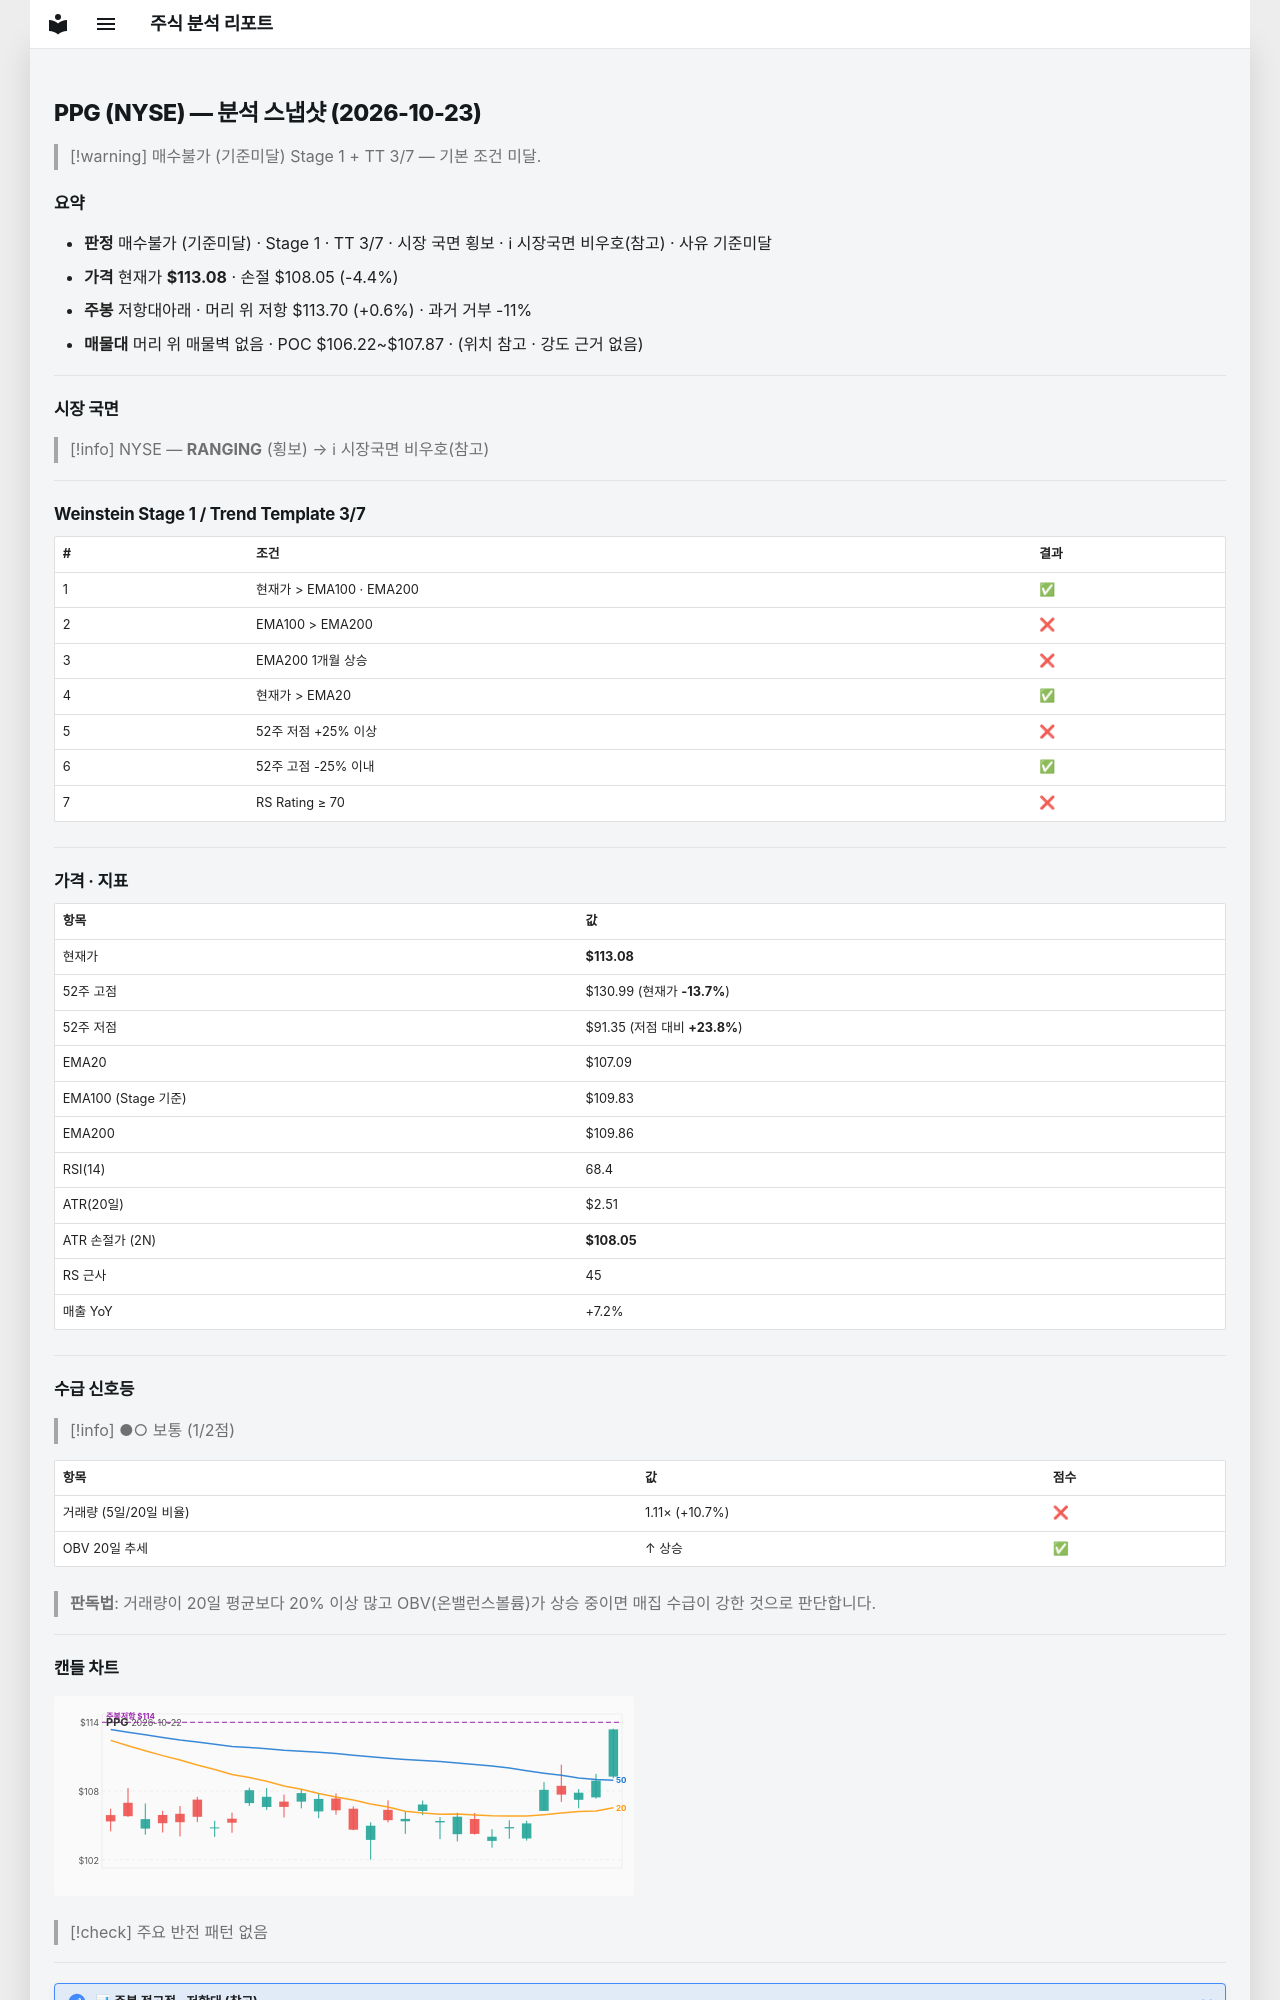

repository: soloandco/stock-reports · page: snapshots/PPG-2026-10-23/index.html · generator: mkdocs

---
type: analysis-snapshot
title: PPG 분석 스냅샷
ticker: PPG
market: NYSE
created: 2026-10-23
updated: 2026-10-23
bar-date: 2026-10-22
verdict: 매수불가
verdict-reason: 기준미달
real-rr: 0.12
sma50-gap-pct: 5.6
weekly-position: 저항대아래
weekly-overhead-price: 113.70
weekly-overhead-pct: 0.6
stage: 1
trend-template-score: 3
tt-max: 7
ma-set: ema-20-100-200
price: 113.08000183105469
stop-price: 108.0516702709163
market-regime: RANGING
supply-demand-score: 1/2
supply-demand-label: 보통
status: tracking
tags:
  - stock-agent
  - watchlist
  - PPG
  - analysis
related:
  - "[[analysis-template]]"
---

# PPG (NYSE) — 분석 스냅샷 (2026-10-23)

> [!warning] 매수불가 (기준미달)
> Stage 1 + TT 3/7 — 기본 조건 미달.

## 요약

- **판정** 매수불가 (기준미달) · Stage 1 · TT 3/7 · 시장 국면 횡보 · ℹ 시장국면 비우호(참고) · 사유 기준미달
- **가격** 현재가 **$113.08** · 손절 $108.05 (-4.4%)
- **주봉** 저항대아래 · 머리 위 저항 $113.70 (+0.6%) · 과거 거부 -11%
- **매물대** 머리 위 매물벽 없음 · POC $106.22~$107.87 · (위치 참고 · 강도 근거 없음)

---

## 시장 국면

> [!info] NYSE — **RANGING** (횡보) → ℹ 시장국면 비우호(참고)

---

## Weinstein Stage 1 / Trend Template 3/7

| # | 조건 | 결과 |
|---|------|------|
| 1 | 현재가 > EMA100 · EMA200 | ✅ |
| 2 | EMA100 > EMA200 | ❌ |
| 3 | EMA200 1개월 상승 | ❌ |
| 4 | 현재가 > EMA20 | ✅ |
| 5 | 52주 저점 +25% 이상 | ❌ |
| 6 | 52주 고점 -25% 이내 | ✅ |
| 7 | RS Rating ≥ 70 | ❌ |

---

## 가격 · 지표

| 항목 | 값 |
|------|---|
| 현재가 | **$113.08** |
| 52주 고점 | $130.99 (현재가 **-13.7%**) |
| 52주 저점 | $91.35 (저점 대비 **+23.8%**) |
| EMA20 | $107.09 |
| EMA100 (Stage 기준) | $109.83 |
| EMA200 | $109.86 |
| RSI(14) | 68.4 |
| ATR(20일) | $2.51 |
| ATR 손절가 (2N) | **$108.05** |
| RS 근사 | 45 |
| 매출 YoY | +7.2% |

---
## 수급 신호등

> [!info] ●○ 보통 (1/2점)

| 항목 | 값 | 점수 |
|------|------|------|
| 거래량 (5일/20일 비율) | 1.11× (+10.7%) | ❌ |
| OBV 20일 추세 | ↑ 상승 | ✅ |

> **판독법**: 거래량이 20일 평균보다 20% 이상 많고 OBV(온밸런스볼륨)가 상승 중이면 매집 수급이 강한 것으로 판단합니다.

---
